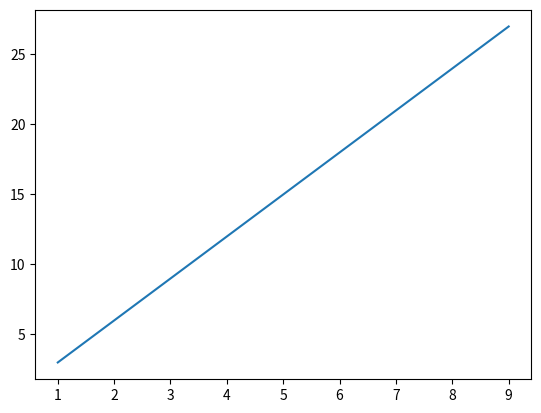

Write Python code to recreate this figure.
from matplotlib import pyplot as plt
import numpy as np

x = np.arange(1,10)
y = x*3

plt.plot(x,y)
plt.show()